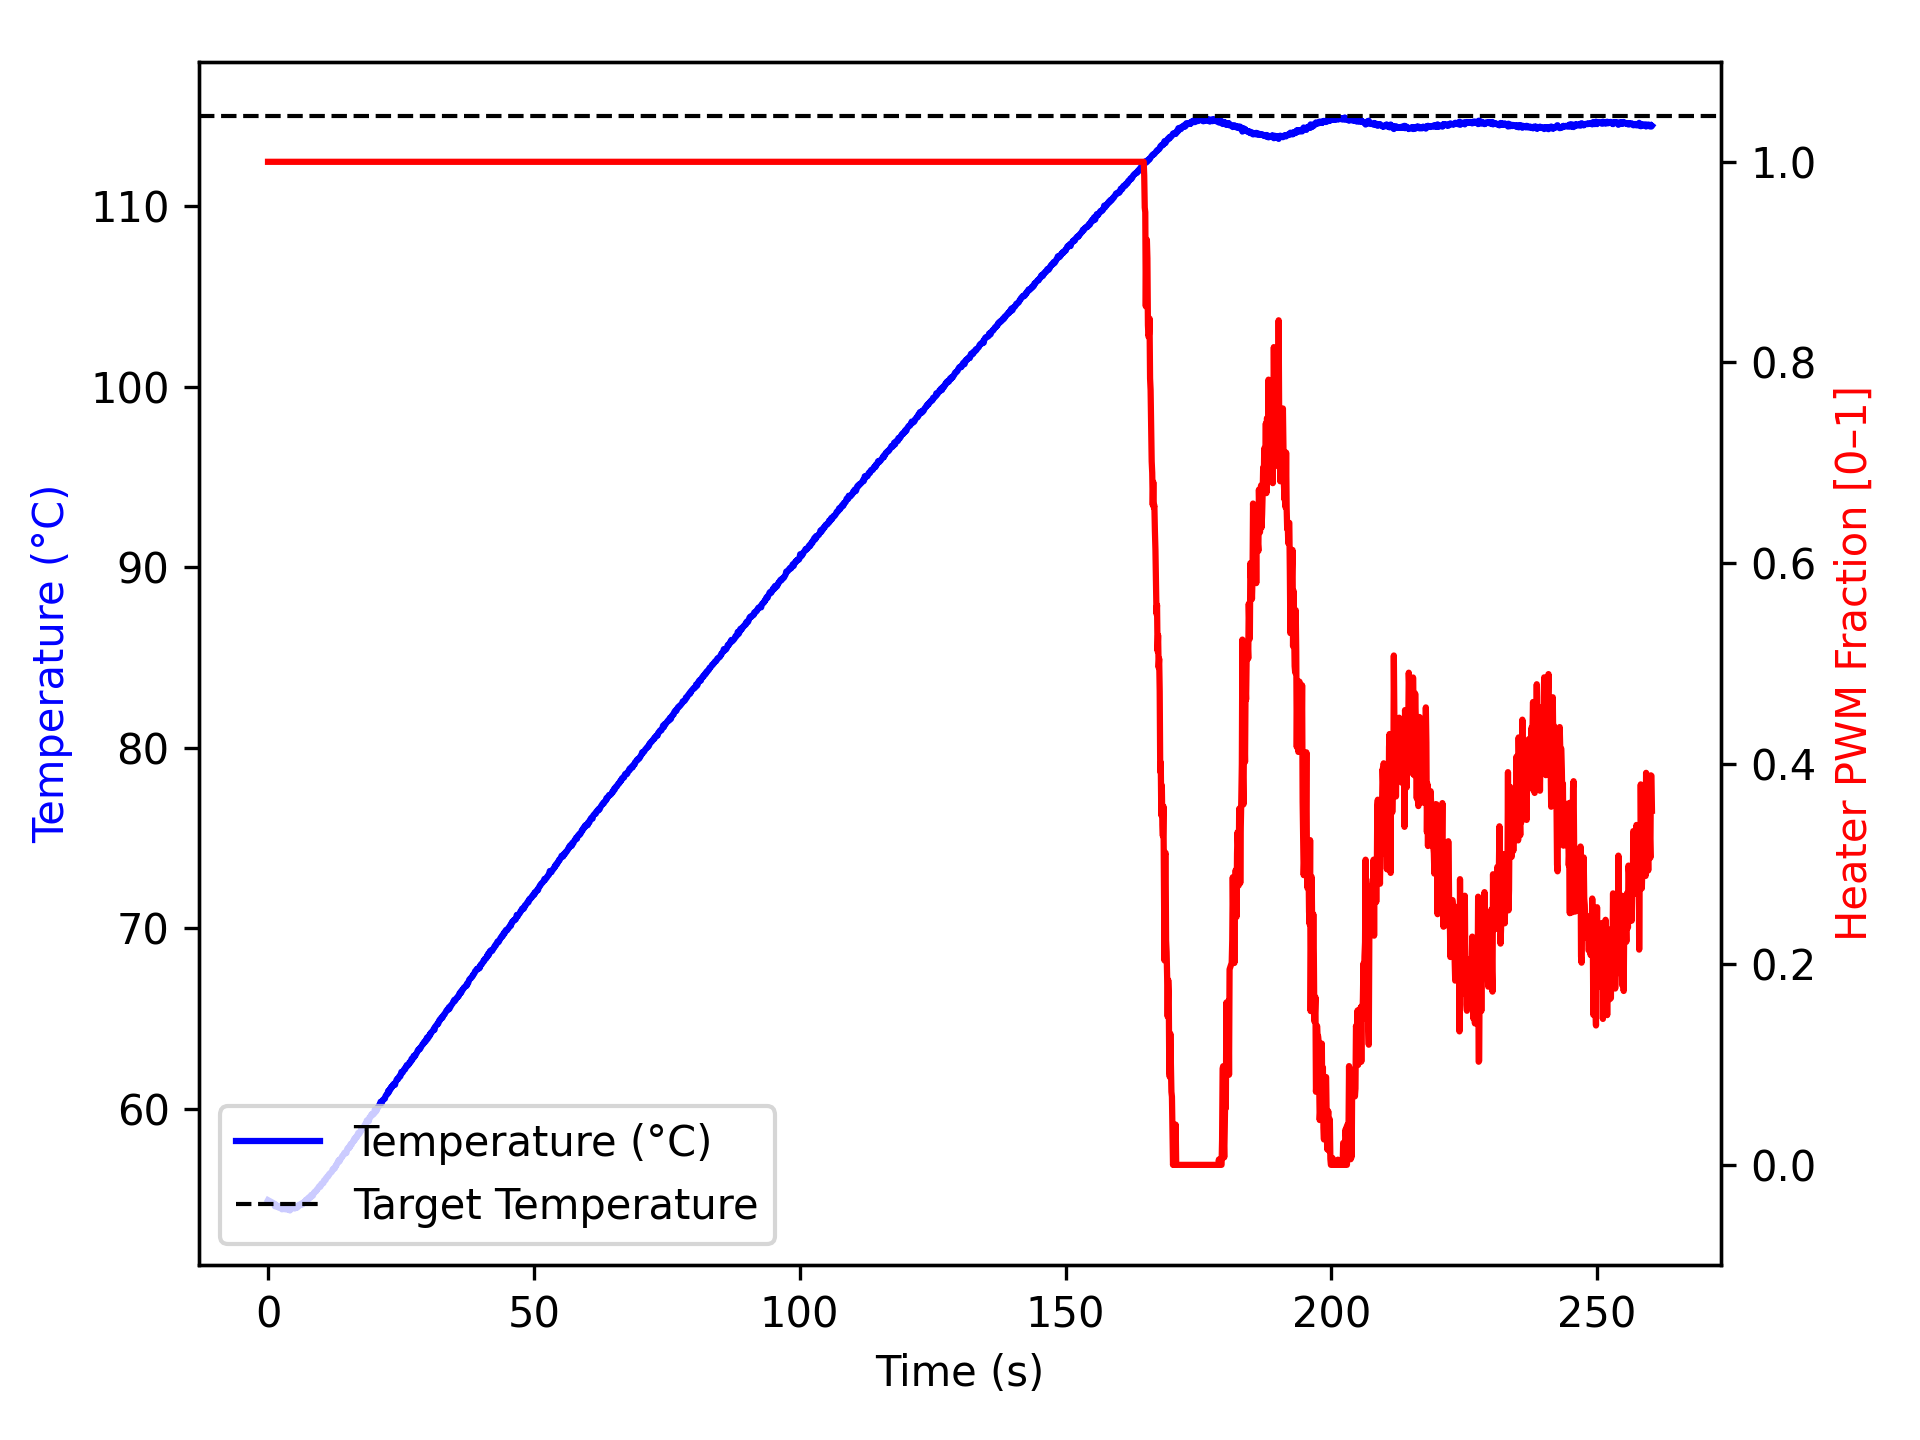

The data file committed next to this chart (first rows):
time_ms, temperature, heater
3, 54.93, 1.0
1105, 54.75, 1.0
1206, 54.7, 1.0
1307, 54.59, 1.0
1408, 54.7, 1.0
1509, 54.67, 1.0
1610, 54.61, 1.0
1712, 54.57, 1.0
1813, 54.59, 1.0
1914, 54.55, 1.0
2016, 54.52, 1.0
2117, 54.52, 1.0
2218, 54.61, 1.0
2319, 54.52, 1.0
2420, 54.54, 1.0
2522, 54.52, 1.0
2623, 54.42, 1.0
2724, 54.43, 1.0
2826, 54.45, 1.0
2926, 54.49, 1.0
3026, 54.5, 1.0
3126, 54.43, 1.0
3226, 54.43, 1.0
3326, 54.45, 1.0
3426, 54.43, 1.0
3526, 54.45, 1.0
3626, 54.43, 1.0
3726, 54.49, 1.0
3826, 54.41, 1.0
3926, 54.41, 1.0
4026, 54.43, 1.0
4126, 54.36, 1.0
4227, 54.43, 1.0
4327, 54.45, 1.0
4427, 54.47, 1.0
4528, 54.49, 1.0
4628, 54.59, 1.0
4728, 54.56, 1.0
4829, 54.52, 1.0
4929, 54.47, 1.0
5029, 54.47, 1.0
5129, 54.55, 1.0
5229, 54.5, 1.0
5329, 54.52, 1.0
5429, 54.59, 1.0
5529, 54.52, 1.0
5629, 54.57, 1.0
5729, 54.59, 1.0
5829, 54.68, 1.0
5929, 54.66, 1.0
6029, 54.66, 1.0
6130, 54.66, 1.0
6230, 54.7, 1.0
6330, 54.72, 1.0
6430, 54.77, 1.0
6531, 54.7, 1.0
6631, 54.8, 1.0
6731, 54.77, 1.0
6832, 54.82, 1.0
6932, 54.86, 1.0
... 2,525 more rows
